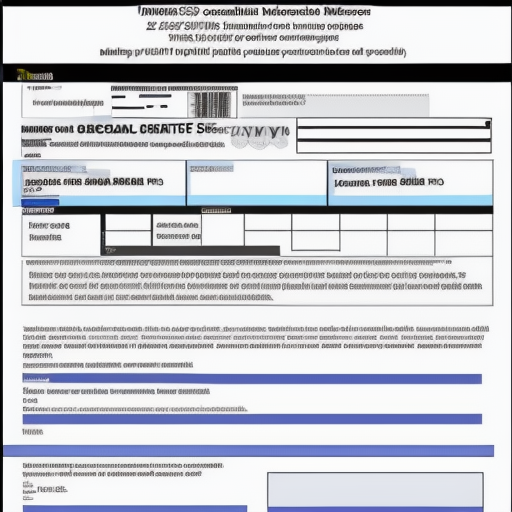
Generation parameters embedded in this image by AUTOMATIC1111 Stable Diffusion web UI or a fork of it (Forge, ...) (PNG 'parameters' text chunk):
medical file, image, scan, test result, form, document, 
Negative prompt: hand, hands, 
Steps: 26, Sampler: Euler a, CFG scale: 7, Seed: 494866930, Size: 512x512, Model hash: 9584e2c050, Model: cyberrealisticv32, RNG: CPU, Version: v1.5.1